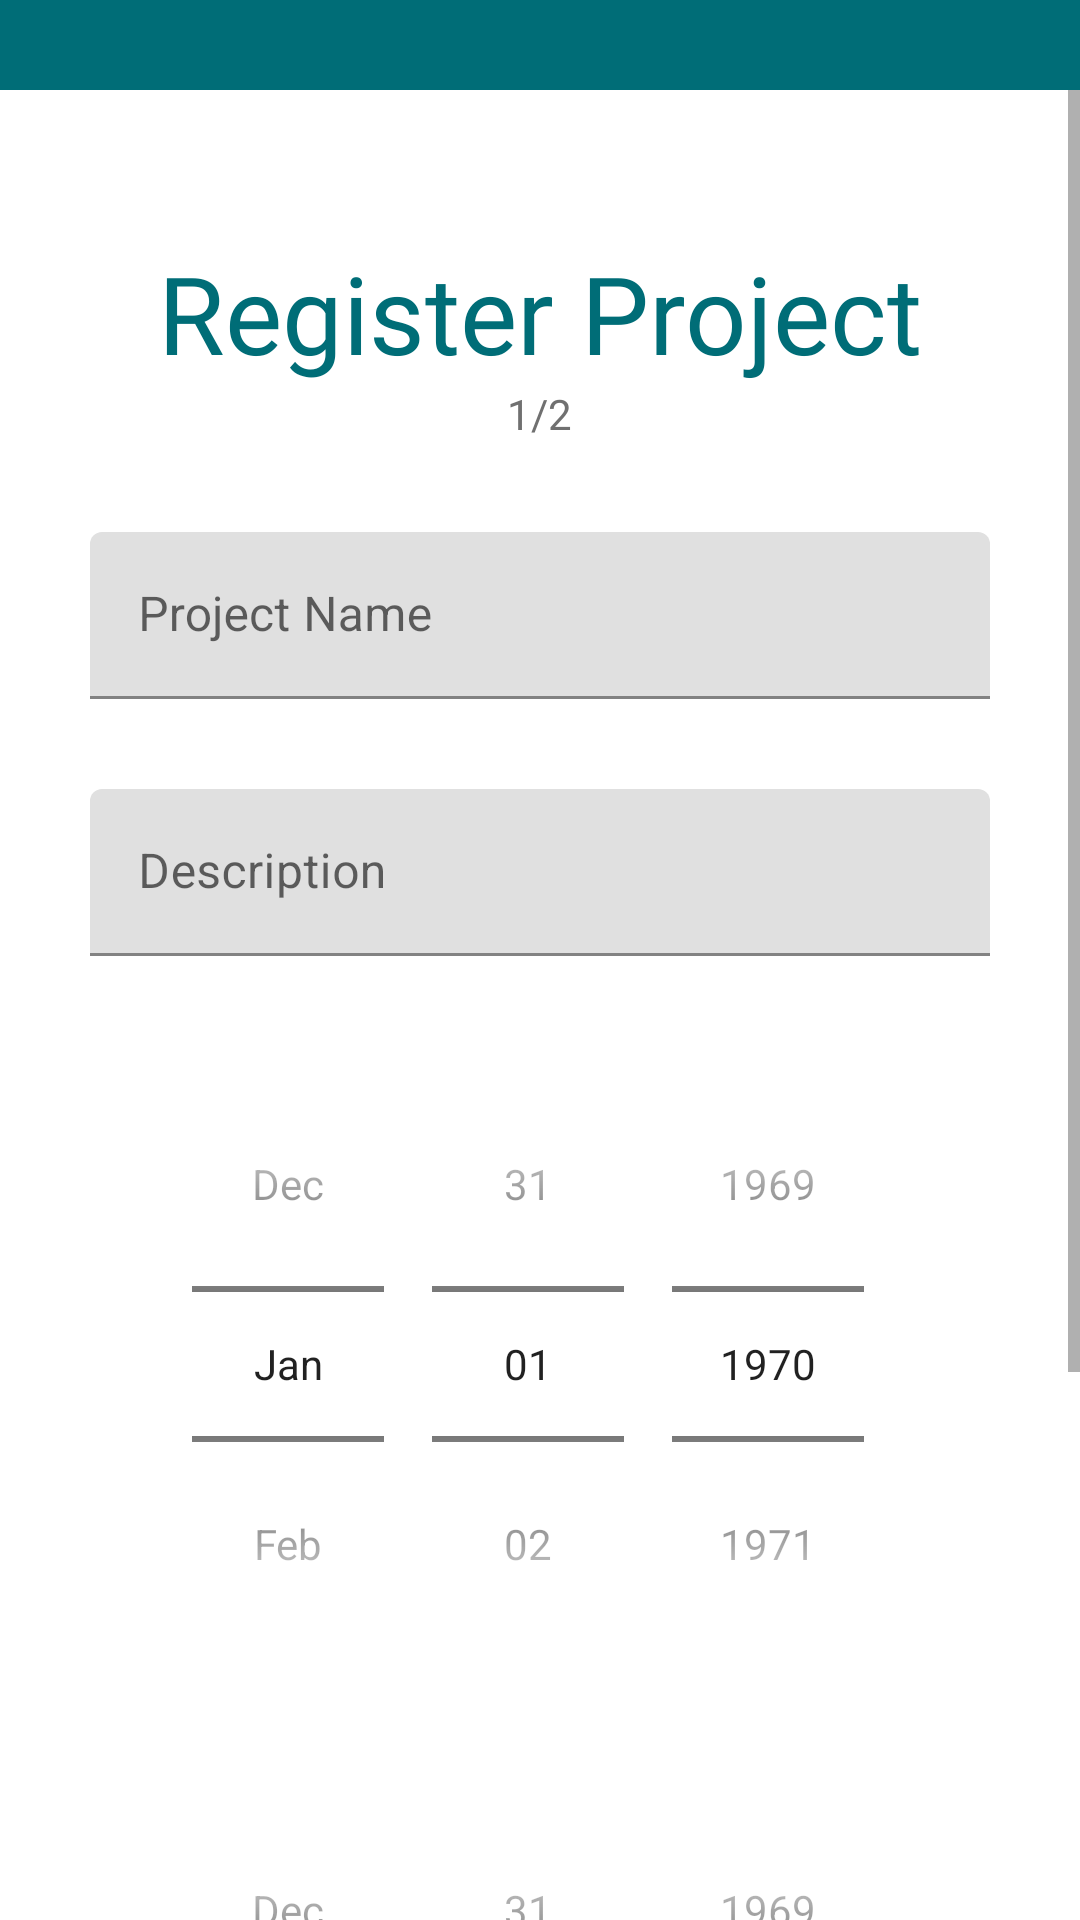

This screen was rendered from an Android layout file. Write that file and the resources it references.
<!-- AndroidManifest.xml: application theme Theme.Internship -->
<!-- res/layout/activity_register_project.xml -->
<?xml version="1.0" encoding="utf-8"?>
<LinearLayout xmlns:android="http://schemas.android.com/apk/res/android"
    xmlns:app="http://schemas.android.com/apk/res-auto"
    xmlns:tools="http://schemas.android.com/tools"
    android:layout_width="match_parent"
    android:layout_height="match_parent"
    android:gravity="center|top"
    android:orientation="vertical"
    tools:context=".RegisterActivity">

    <androidx.appcompat.widget.Toolbar
        android:id="@+id/toolbar"
        android:layout_width="match_parent"
        android:layout_height="30dp"
        android:background="@color/Main_Blue"/>

    <ScrollView
        android:layout_width="match_parent"
        android:layout_height="match_parent">

        <LinearLayout
            android:layout_width="match_parent"
            android:layout_height="wrap_content"
            android:gravity="center|top"
            android:orientation="vertical">

            <TextView
                android:id="@+id/textView3"
                android:layout_width="wrap_content"
                android:layout_height="wrap_content"
                android:layout_marginTop="50sp"
                android:fontFamily="@font/nunito_bold"
                android:text="Register Project"
                android:textColor="@color/Main_Blue"
                android:textSize="36sp" />

            <TextView
                android:layout_width="wrap_content"
                android:layout_height="wrap_content"
                android:fontFamily="@font/nunito_semibold"
                android:textColor="@color/Secondary_Grey"
                android:text="1/2"/>

            <com.google.android.material.textfield.TextInputLayout
                android:id="@+id/proj_projname_layout"
                android:layout_width="300sp"
                android:layout_height="wrap_content"
                android:layout_marginTop="30sp">

                <com.google.android.material.textfield.TextInputEditText
                    android:id="@+id/proj_projname_text"
                    android:layout_width="match_parent"
                    android:layout_height="wrap_content"
                    android:hint="Project Name" />
            </com.google.android.material.textfield.TextInputLayout>

            <com.google.android.material.textfield.TextInputLayout
                android:id="@+id/proj_desc_layout"
                android:layout_width="300sp"
                android:layout_height="wrap_content"
                android:layout_marginTop="30sp">

                <com.google.android.material.textfield.TextInputEditText
                    android:id="@+id/proj_desc_text"
                    android:layout_width="match_parent"
                    android:layout_height="wrap_content"
                    android:hint="Description " />
            </com.google.android.material.textfield.TextInputLayout>

            <DatePicker
                android:id="@+id/proj_start_date"
                android:layout_marginTop="30sp"
                android:layout_width="match_parent"
                android:layout_height="wrap_content"
                android:datePickerMode="spinner"
                android:calendarViewShown="false"
                />

            <DatePicker
                android:id="@+id/proj_end_date"
                android:layout_marginTop="30sp"
                android:layout_width="match_parent"
                android:layout_height="wrap_content"
                android:datePickerMode="spinner"
                android:calendarViewShown="false"/>

            <Button
                android:id="@+id/proj_btn_register"
                android:layout_width="200dp"
                android:layout_height="wrap_content"
                android:layout_marginTop="40sp"
                android:layout_marginBottom="10dp"
                android:fontFamily="@font/nunito_bold"
                android:background="@drawable/bg_tombol"
                android:textColor="@color/Pure_White"
                android:text="Next" />

        </LinearLayout>
    </ScrollView>

</LinearLayout>
<!-- resources referenced by this layout -->
<resources>
  <color name="Main_Blue">#006D77</color>
  <color name="Pure_White">#FFFFFF</color>
  <color name="Secondary_Grey">#707070</color>
  <!-- drawable bg_tombol (drawable) -->
  <?xml version="1.0" encoding="utf-8"?>
  <shape xmlns:android="http://schemas.android.com/apk/res/android">
      <solid
          android:color="@color/Main_Blue"/>
  
      <corners
          android:radius="50dp" />
  </shape>
  <style name="Theme.Internship" parent="Theme.MaterialComponents.DayNight.NoActionBar">
          
          <item name="colorPrimary">@color/purple_500</item>
          <item name="colorPrimaryVariant">@color/purple_700</item>
          <item name="colorOnPrimary">@color/white</item>
          
          <item name="colorSecondary">@color/teal_200</item>
          <item name="colorSecondaryVariant">@color/teal_700</item>
          <item name="colorOnSecondary">@color/black</item>
          
          <item name="android:statusBarColor" tools:targetApi="l">?attr/colorPrimaryVariant</item>
          
      </style>
  <color name="purple_500">#03A9F4</color>
  <color name="purple_700">#ffffff</color>
  <color name="white">#ffffff</color>
  <color name="teal_200">#ffffff</color>
  <color name="teal_700">#ffffff</color>
  <color name="black">#000000</color>
</resources>
